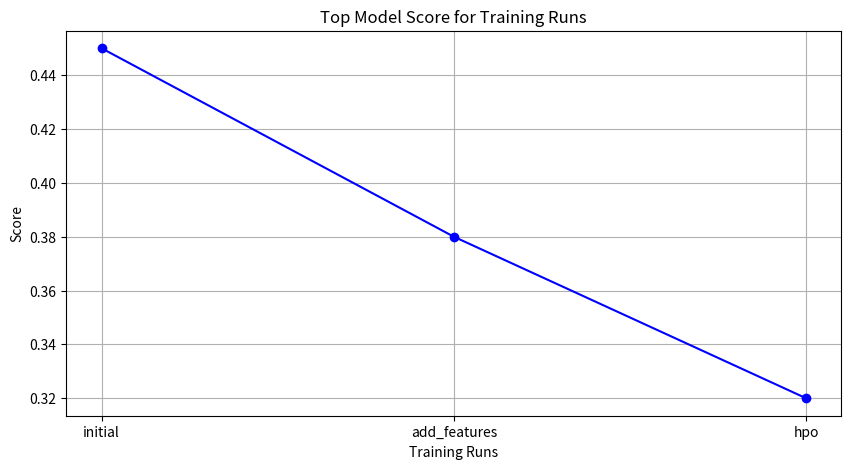

Write Python code to recreate this figure. (Note: this script raises an exception after producing the figure.)
import matplotlib.pyplot as plt

# Data for training runs
training_runs = ["initial", "add_features", "hpo"]
train_scores = [0.45, 0.38, 0.32]

# Data for Kaggle submissions
kaggle_submissions = ["submission1", "submission2", "submission3"]
kaggle_scores = [0.68432, 0.65217, 0.63891]

# Create line plot for training runs
plt.figure(figsize=(10, 5))
plt.plot(training_runs, train_scores, marker='o', linestyle='-', color='b')
plt.title('Top Model Score for Training Runs')
plt.xlabel('Training Runs')
plt.ylabel('Score')
plt.grid(True)
plt.savefig('/home/<user>/Documents/AWS_Machine_Learning_Udacity/Bike_Sharing_Project/img/model_train_score.png')
plt.show()

# Create line plot for Kaggle submissions
plt.figure(figsize=(10, 5))
plt.plot(kaggle_submissions, kaggle_scores, marker='o', linestyle='-', color='r')
plt.title('Top Kaggle Score for Prediction Submissions')
plt.xlabel('Kaggle Submissions')
plt.ylabel('Score')
plt.grid(True)
plt.savefig('/home/<user>/Documents/AWS_Machine_Learning_Udacity/Bike_Sharing_Project/img/model_test_score.png')
plt.show()